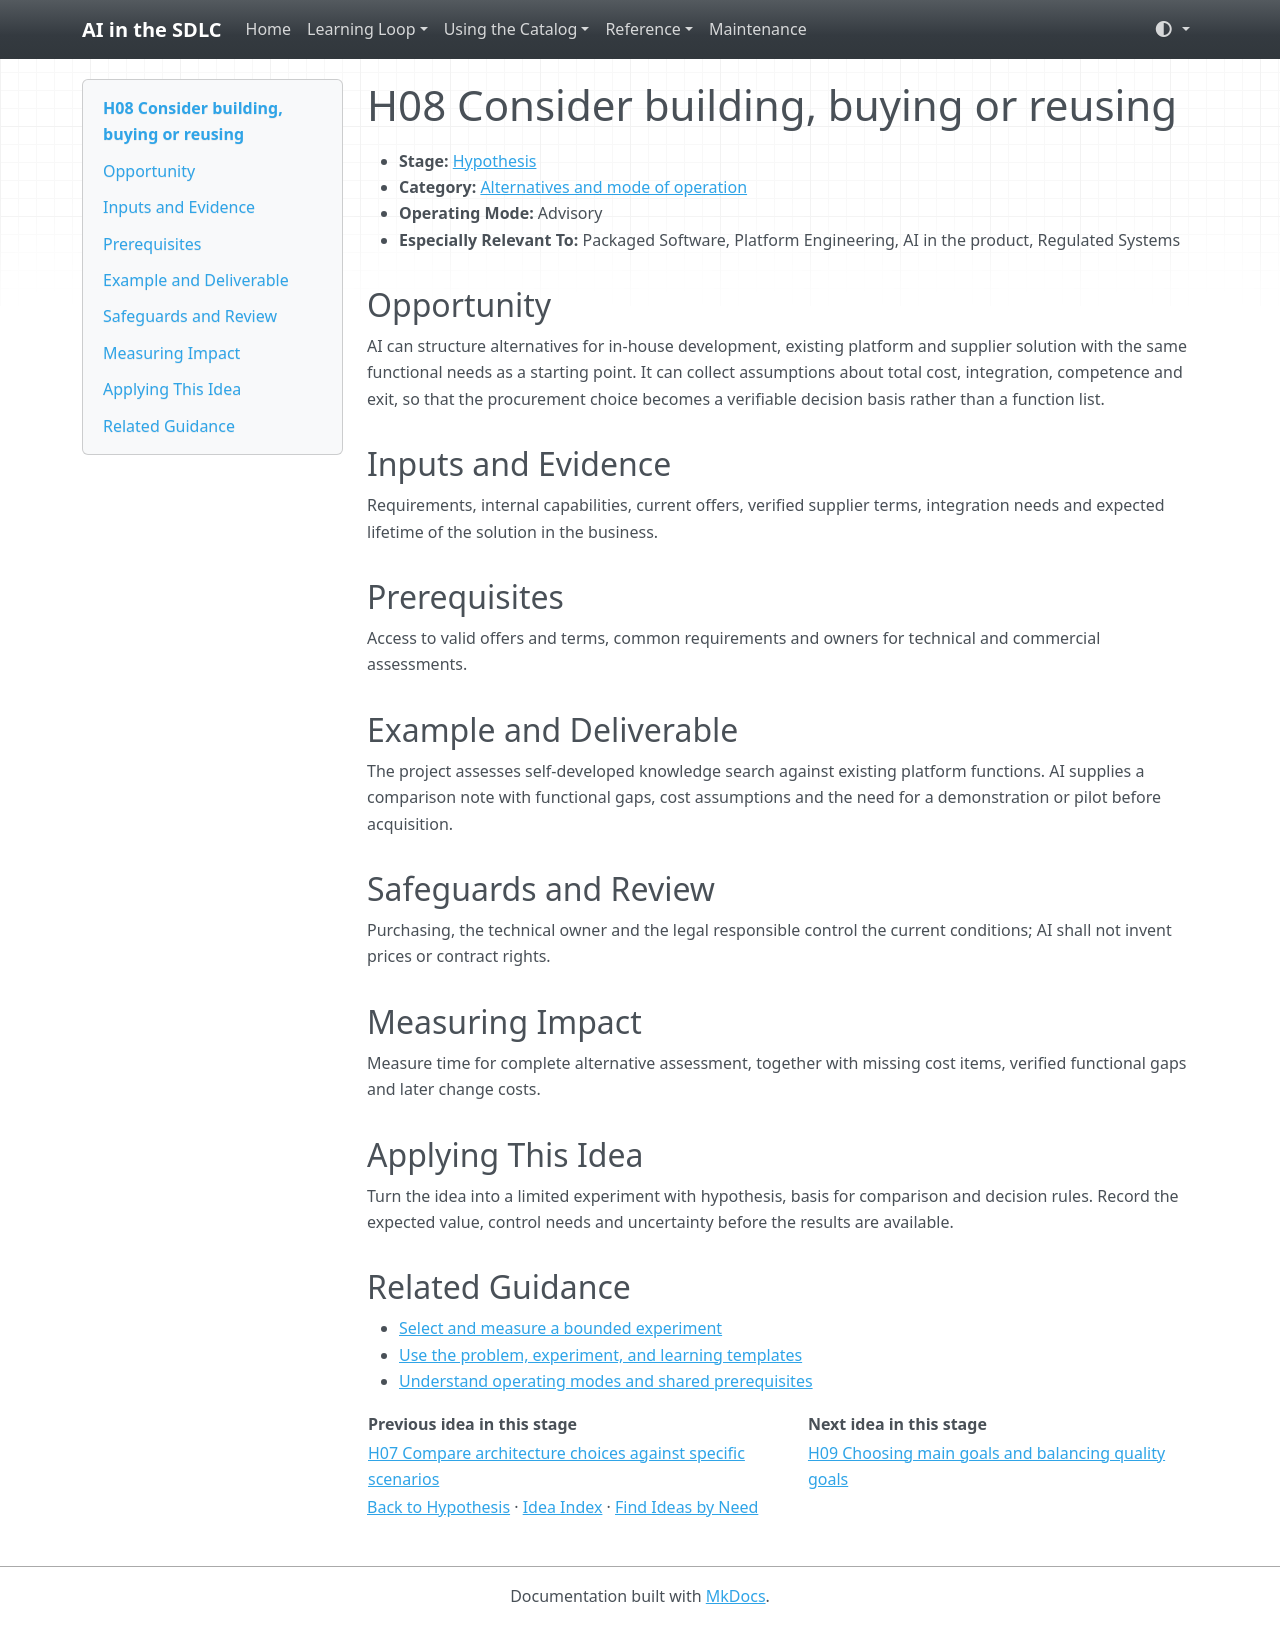

repository: grove/ai-sdlc · page: ideas/H08/index.html · generator: mkdocs

# H08 Consider building, buying or reusing

<a id="h08"></a>

- **Stage:** [Hypothesis](../stages/hypothesis.md)
- **Category:** [Alternatives and mode of operation](../stages/hypothesis.md#h-category-1)
- **Operating Mode:** Advisory
- **Especially Relevant To:** Packaged Software, Platform Engineering, AI in the product, Regulated Systems

## Opportunity

AI can structure alternatives for in-house development, existing platform and supplier solution with the same functional needs as a starting point. It can collect assumptions about total cost, integration, competence and exit, so that the procurement choice becomes a verifiable decision basis rather than a function list.

## Inputs and Evidence

Requirements, internal capabilities, current offers, verified supplier terms, integration needs and expected lifetime of the solution in the business.

## Prerequisites

Access to valid offers and terms, common requirements and owners for technical and commercial assessments.

## Example and Deliverable

The project assesses self-developed knowledge search against existing platform functions. AI supplies a comparison note with functional gaps, cost assumptions and the need for a demonstration or pilot before acquisition.

## Safeguards and Review

Purchasing, the technical owner and the legal responsible control the current conditions; AI shall not invent prices or contract rights.

## Measuring Impact

Measure time for complete alternative assessment, together with missing cost items, verified functional gaps and later change costs.

## Applying This Idea

Turn the idea into a limited experiment with hypothesis, basis for comparison and decision rules. Record the expected value, control needs and uncertainty before the results are available.

## Related Guidance

- [Select and measure a bounded experiment](../guides/impact-measurement.md)
- [Use the problem, experiment, and learning templates](../templates.md)
- [Understand operating modes and shared prerequisites](../guides/how-to-use.md)

| Previous idea in this stage | Next idea in this stage |
| --- | --- |
| [H07 Compare architecture choices against specific scenarios](H07.md) | [H09 Choosing main goals and balancing quality goals](H09.md) |

[Back to Hypothesis](../stages/hypothesis.md) · [Idea Index](../idea-index.md) · [Find Ideas by Need](../guides/find-by-need.md)
